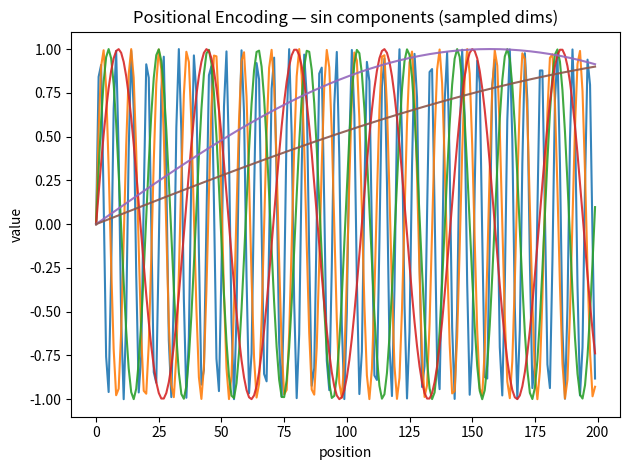
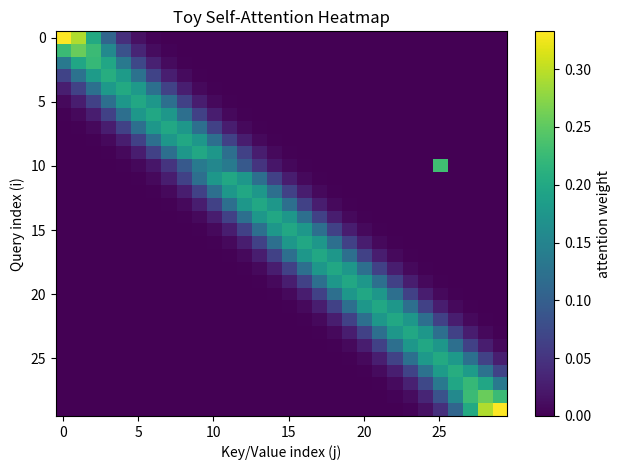

These charts were generated, in order, by the following Python code:
# save as task_2/make_figs.py, then: python3 make_figs.py
import os, numpy as np, matplotlib.pyplot as plt

os.makedirs("figs", exist_ok=True)

# 1) Positional encoding curves
d = 32
pos = np.arange(0, 200)
i = np.arange(0, d//2)
angles = pos[:, None] / (10000 ** (2*i/d))

pe_sin = np.sin(angles)
pe_cos = np.cos(angles)

plt.figure()
for k in [0, 1, 2, 3, 8, 9]:
    plt.plot(pos, pe_sin[:, k], alpha=0.9)
plt.title("Positional Encoding — sin components (sampled dims)")
plt.xlabel("position"); plt.ylabel("value")
plt.tight_layout(); plt.savefig("figs/positional_encoding.png"); plt.close()

# 2) Toy attention heatmap (e.g., head attending locally + one long jump)
n = 30
attn = np.zeros((n, n))
for i in range(n):
    for j in range(n):
        attn[i, j] = np.exp(-((i-j)**2)/(2*(2.0**2)))  # local window
attn[10, 25] += 1.5  # a long-range spike (e.g., URL ↔ CTA)
attn = attn / attn.sum(axis=1, keepdims=True)

plt.figure()
plt.imshow(attn, cmap="viridis", aspect="auto")
plt.colorbar(label="attention weight")
plt.xlabel("Key/Value index (j)"); plt.ylabel("Query index (i)")
plt.title("Toy Self-Attention Heatmap")
plt.tight_layout(); plt.savefig("figs/fake_attention_heatmap.png"); plt.close()

print("Saved figs/positional_encoding.png and figs/fake_attention_heatmap.png")
